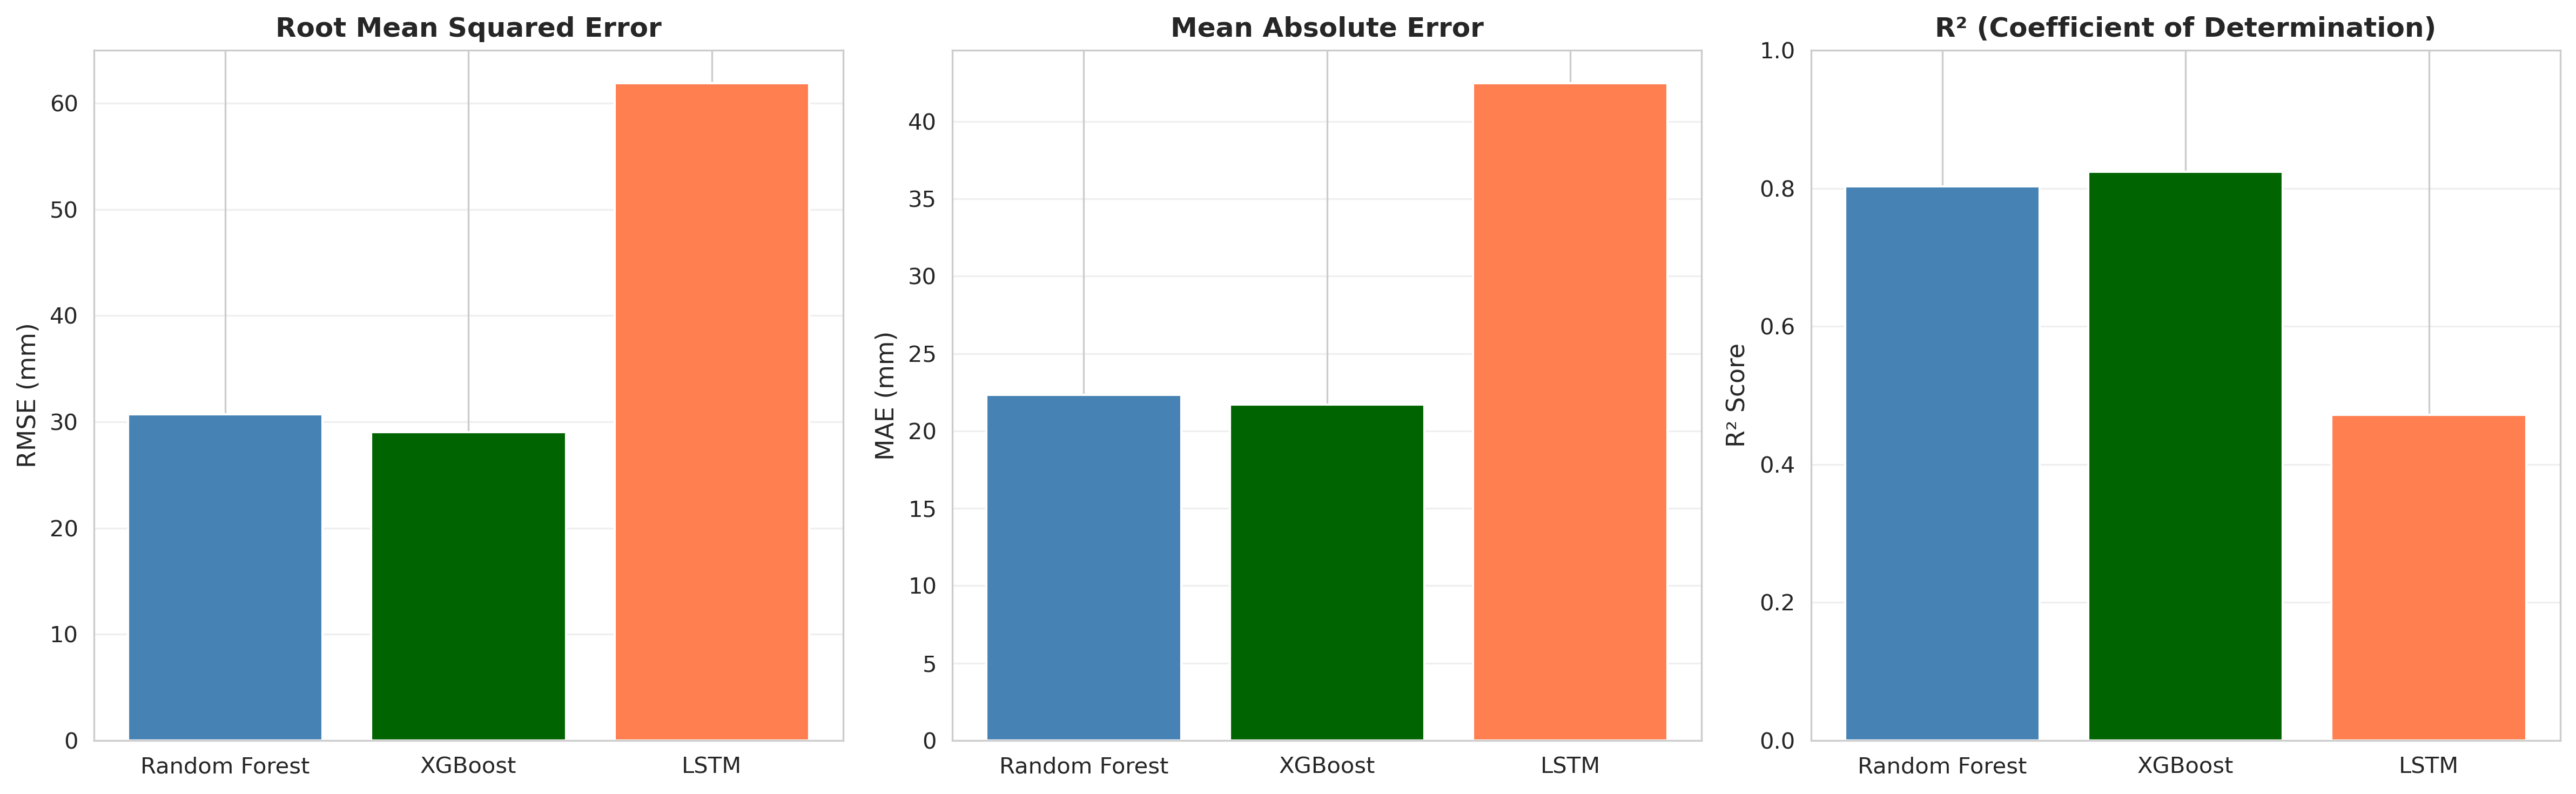

Values plotted in this chart, from the file beside it:
Model, RMSE (mm), MAE (mm), R²
Random Forest, 30.71, 22.33, 0.8025
XGBoost, 29.03, 21.7, 0.8235
LSTM, 61.9, 42.48, 0.4716
